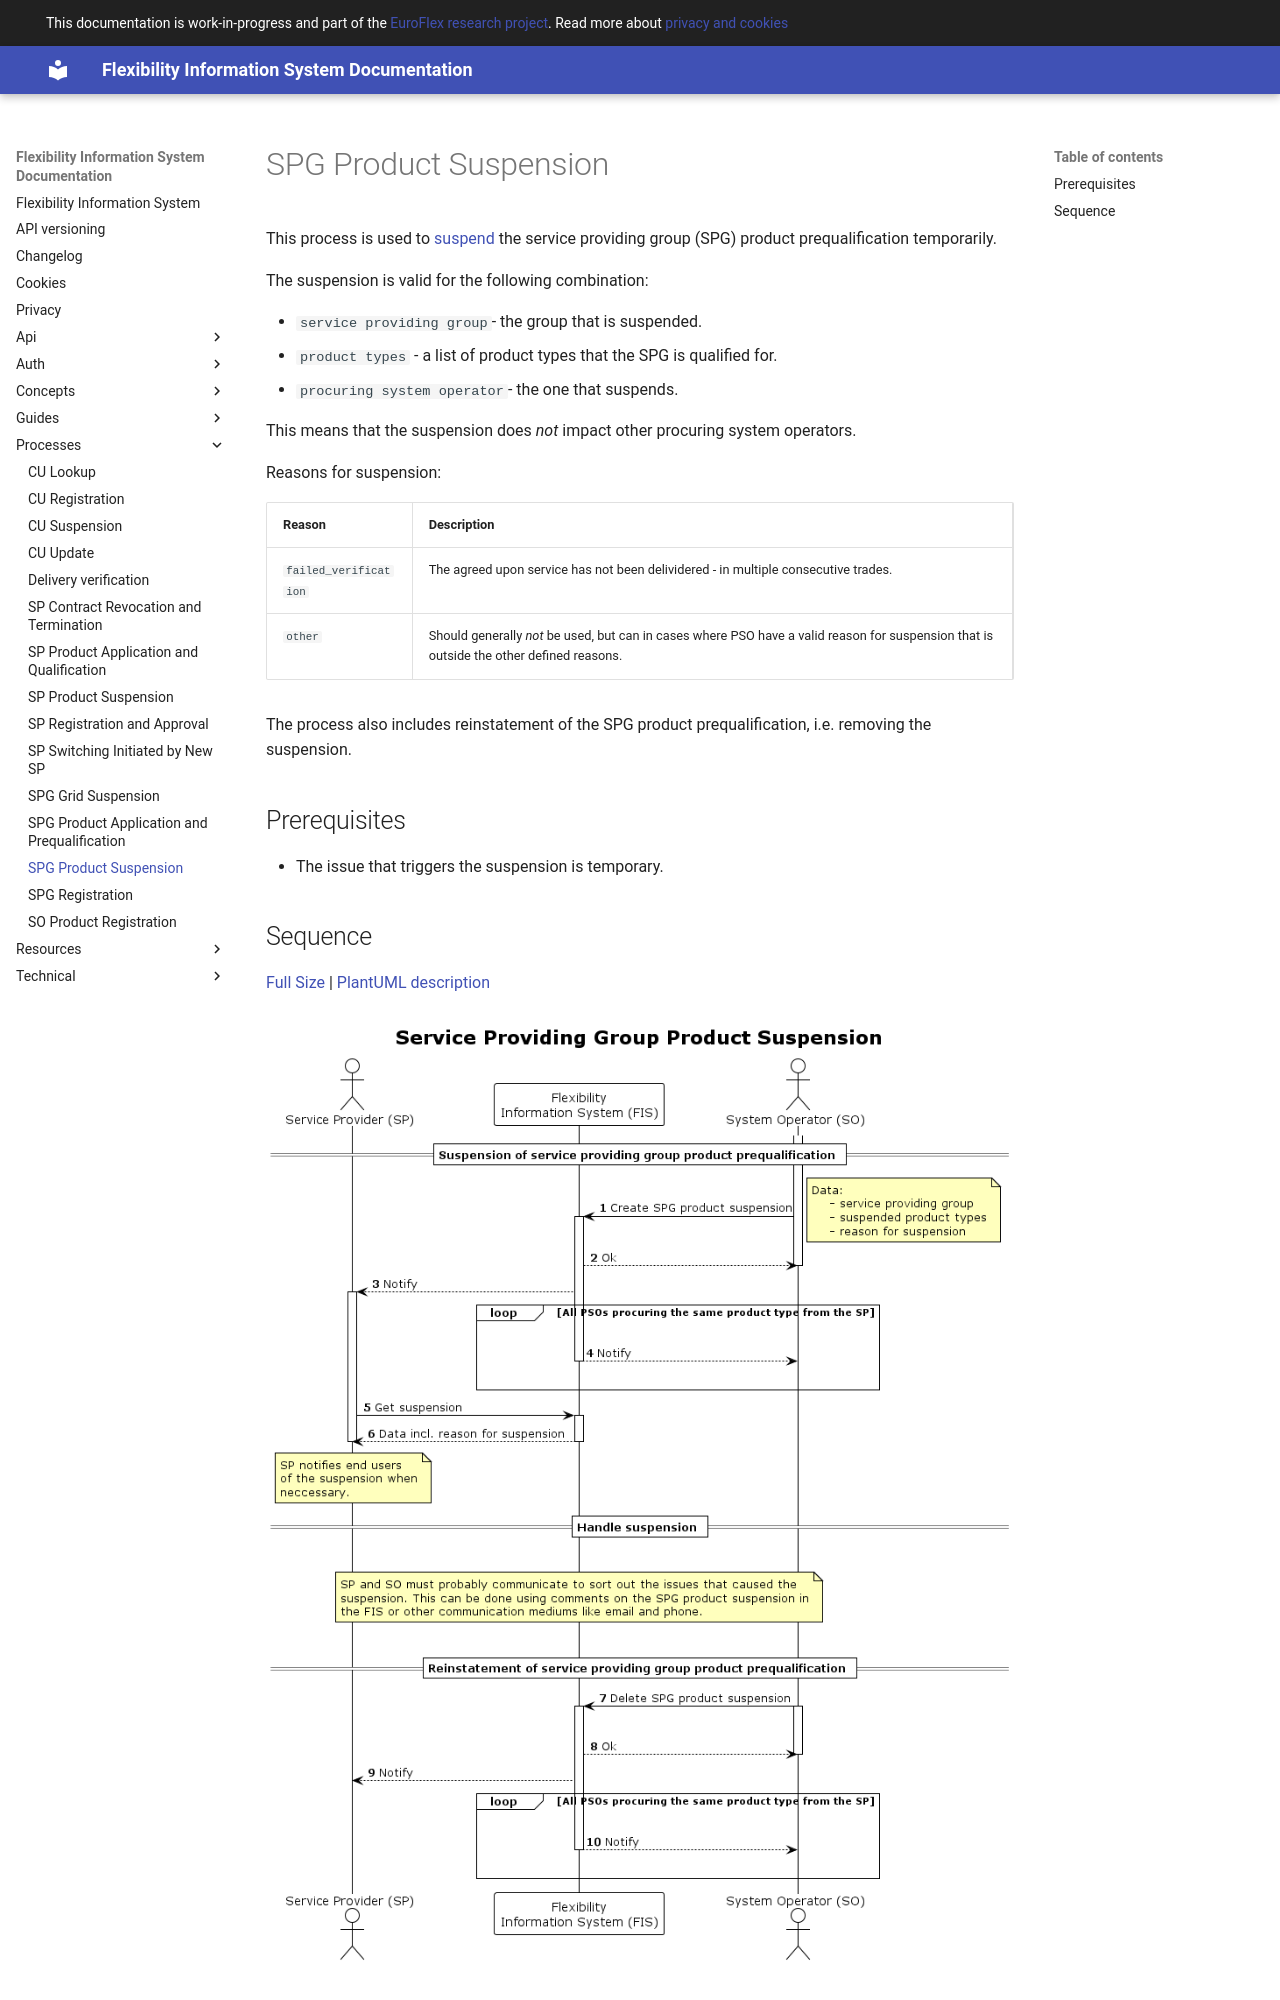

repository: elhub/flex-information-system · page: processes/service-providing-group-product-suspension/index.html · generator: mkdocs

# SPG Product Suspension

This process is used to [suspend](../concepts/suspension.md) the service
providing group (SPG) product prequalification temporarily.

The suspension is valid for the following combination:

* `service providing group`- the group that is suspended.
* `product types` - a list of product types that the SPG is qualified for.
* `procuring system operator`- the one that suspends.

This means that the suspension does _not_ impact other procuring system operators.

Reasons for suspension:

| Reason                | Description                                                                                                                              |
|-----------------------|------------------------------------------------------------------------------------------------------------------------------------------|
| `failed_verification` | The agreed upon service has not been delividered - in multiple consecutive trades.                                                       |
| `other`               | Should generally _not_ be used, but can in cases where PSO have a valid reason for suspension that is outside the other defined reasons. |

The process also includes reinstatement of the SPG product prequalification,
i.e. removing the suspension.

## Prerequisites

* The issue that triggers the suspension is temporary.
